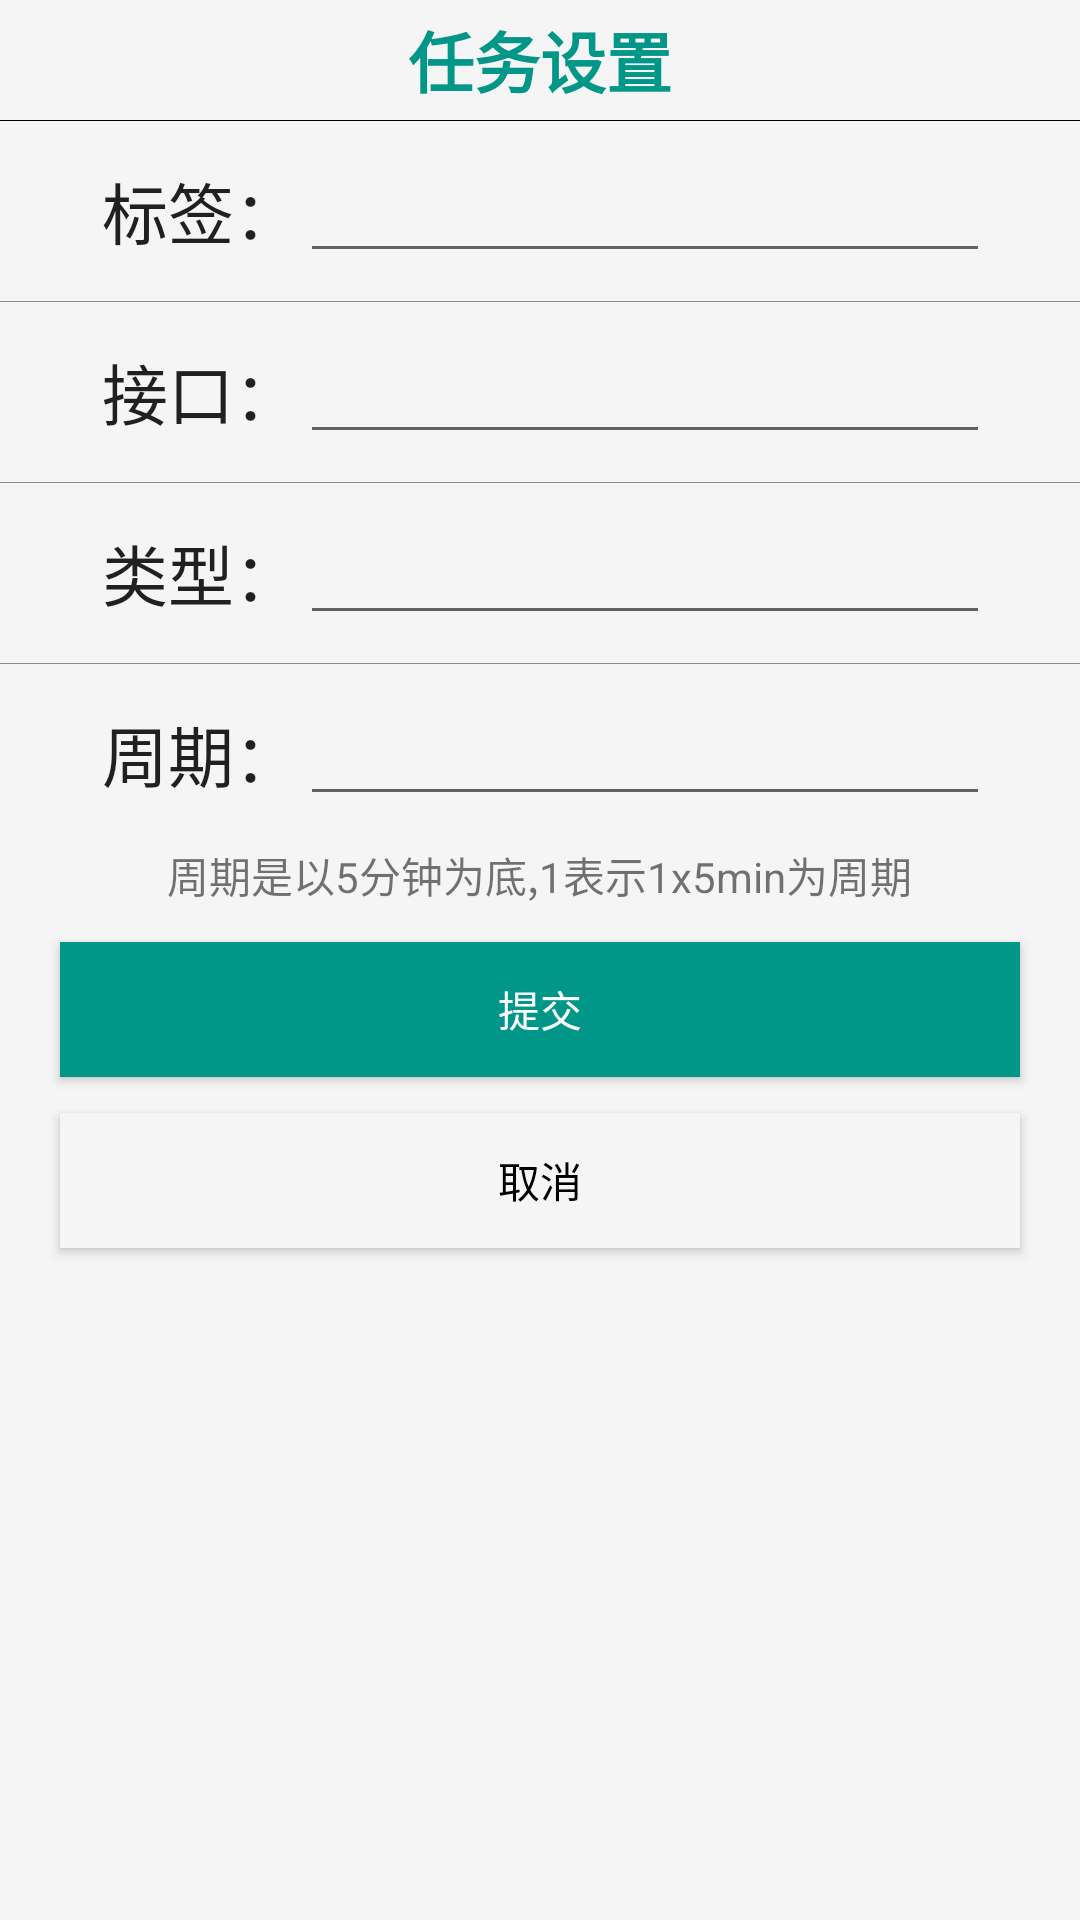

Reconstruct the res/layout file that produces this screen, plus the resources it refers to.
<!-- AndroidManifest.xml: application theme AppTheme -->
<!-- res/layout/activity_task_edit.xml -->
<?xml version="1.0" encoding="utf-8"?>
<FrameLayout xmlns:android="http://schemas.android.com/apk/res/android"
    xmlns:tools="http://schemas.android.com/tools"
    android:layout_width="match_parent"
    android:layout_height="match_parent"
    tools:context="com.deng.manager.view.TaskEditActivity">

    <LinearLayout
        android:layout_width="match_parent"
        android:layout_height="match_parent"
        android:orientation="vertical">

        <TextView
            android:id="@+id/titlebar"
            android:layout_width="match_parent"
            android:layout_height="40dp"
            android:gravity="center"
            android:text="@string/tasksetting"
            android:textColor="@color/primary"
            android:textSize="22sp"
            android:textStyle="bold"
            android:translationZ="2dp" />

        <TextView
            android:layout_width="match_parent"
            android:layout_height="1px"
            android:background="@color/black" />

        <RelativeLayout
            android:layout_width="match_parent"
            android:layout_height="60dp">

            <TextView
                android:id="@+id/textView3"
                android:layout_width="wrap_content"
                android:layout_height="wrap_content"
                android:layout_alignParentLeft="true"
                android:layout_alignParentStart="true"
                android:layout_centerVertical="true"
                android:layout_marginLeft="34dp"
                android:layout_marginStart="34dp"
                android:text="标签："
                android:textAppearance="?android:attr/textAppearanceLarge" />

            <EditText
                android:id="@+id/ev_tag"
                android:layout_width="match_parent"
                android:layout_height="wrap_content"
                android:layout_centerVertical="true"
                android:layout_marginRight="30dp"
                android:layout_toEndOf="@+id/textView3"
                android:layout_toRightOf="@+id/textView3" />
        </RelativeLayout>

        <TextView
            android:layout_width="match_parent"
            android:layout_height="1px"
            android:background="@color/gray" />

        <RelativeLayout
            android:layout_width="match_parent"
            android:layout_height="60dp">

            <TextView
                android:id="@+id/textView4"
                android:layout_width="wrap_content"
                android:layout_height="wrap_content"
                android:layout_alignParentLeft="true"
                android:layout_alignParentStart="true"
                android:layout_centerVertical="true"
                android:layout_marginLeft="34dp"
                android:layout_marginStart="34dp"
                android:text="接口："
                android:textAppearance="?android:attr/textAppearanceLarge" />

            <EditText
                android:id="@+id/ev_interface"
                android:layout_width="match_parent"
                android:layout_height="wrap_content"
                android:layout_centerVertical="true"
                android:layout_marginRight="30dp"
                android:layout_toEndOf="@+id/textView4"
                android:layout_toRightOf="@+id/textView4" />
        </RelativeLayout>

        <TextView
            android:layout_width="match_parent"
            android:layout_height="1px"
            android:background="@color/gray" />

        <RelativeLayout
            android:layout_width="match_parent"
            android:layout_height="60dp">

            <TextView
                android:id="@+id/textView5"
                android:layout_width="wrap_content"
                android:layout_height="wrap_content"
                android:layout_alignParentLeft="true"
                android:layout_alignParentStart="true"
                android:layout_centerVertical="true"
                android:layout_marginLeft="34dp"
                android:layout_marginStart="34dp"
                android:text="类型："
                android:textAppearance="?android:attr/textAppearanceLarge" />

            <EditText
                android:id="@+id/ev_type"
                android:layout_width="match_parent"
                android:layout_height="wrap_content"
                android:layout_centerVertical="true"
                android:layout_marginRight="30dp"
                android:layout_toEndOf="@+id/textView5"
                android:layout_toRightOf="@+id/textView5" />
        </RelativeLayout>

        <TextView
            android:layout_width="match_parent"
            android:layout_height="1px"
            android:background="@color/gray" />

        <RelativeLayout
            android:layout_width="match_parent"
            android:layout_height="60dp">

            <TextView
                android:id="@+id/textView6"
                android:layout_width="wrap_content"
                android:layout_height="wrap_content"
                android:layout_alignParentLeft="true"
                android:layout_alignParentStart="true"
                android:layout_centerVertical="true"
                android:layout_marginLeft="34dp"
                android:layout_marginStart="34dp"
                android:text="周期："
                android:textAppearance="?android:attr/textAppearanceLarge" />

            <EditText
                android:id="@+id/ev_cricle"
                android:layout_width="match_parent"
                android:layout_height="wrap_content"
                android:layout_centerVertical="true"
                android:layout_marginRight="30dp"
                android:layout_toEndOf="@+id/textView6"
                android:layout_toRightOf="@+id/textView6" />
        </RelativeLayout>

        <TextView
            android:id="@+id/textView7"
            android:layout_width="wrap_content"
            android:layout_height="wrap_content"
            android:layout_gravity="center_horizontal"
            android:text="周期是以5分钟为底,1表示1x5min为周期"
            android:textAppearance="?android:attr/textAppearanceSmall" />

        <Button
            android:id="@+id/bt_submit_task"
            android:layout_width="match_parent"
            android:layout_height="45dp"
            android:layout_gravity="center_horizontal"
            android:layout_marginTop="12sp"
            android:layout_marginLeft="20sp"
            android:layout_marginRight="20sp"
            android:background="@color/primary"
            android:text="@string/upload"
            android:textColor="@color/white" />

        <Button
            android:id="@+id/bt_cancel"
            android:layout_width="match_parent"
            android:layout_marginTop="12sp"
            android:layout_height="45dp"
            android:layout_gravity="center_horizontal"
            android:layout_marginLeft="20sp"
            android:layout_marginRight="20sp"
            android:background="@color/window_background"
            android:text="@string/cancle"
            android:textColor="@color/black" />
    </LinearLayout>

    <ProgressBar
        android:id="@+id/progressBar"
        android:layout_width="wrap_content"
        android:layout_height="wrap_content"
        android:layout_gravity="center"
        android:indeterminate="true"
        android:visibility="gone" />
</FrameLayout>
<!-- resources referenced by this layout -->
<resources>
  <color name="black">#000</color>
  <color name="gray">#8a8a8a</color>
  <color name="primary">#009688</color>
  <color name="white">#ffffff</color>
  <color name="window_background">#FFF5F5F5</color>
  <string name="cancle">取消</string>
  <string name="tasksetting">任务设置</string>
  <string name="upload">提交</string>
  <style name="AppTheme" parent="BaseAppTheme" />
  <style name="BaseAppTheme" parent="Theme.AppCompat.Light.NoActionBar">
          
          <item name="colorPrimary">@color/primary</item>
          <item name="colorPrimaryDark">@color/primary_dark</item>
          <item name="colorAccent">@color/accent</item>
          <item name="android:windowBackground">@color/window_background</item>
      </style>
  <color name="primary_dark">#00897b</color>
  <color name="accent">#ffb74d</color>
</resources>
